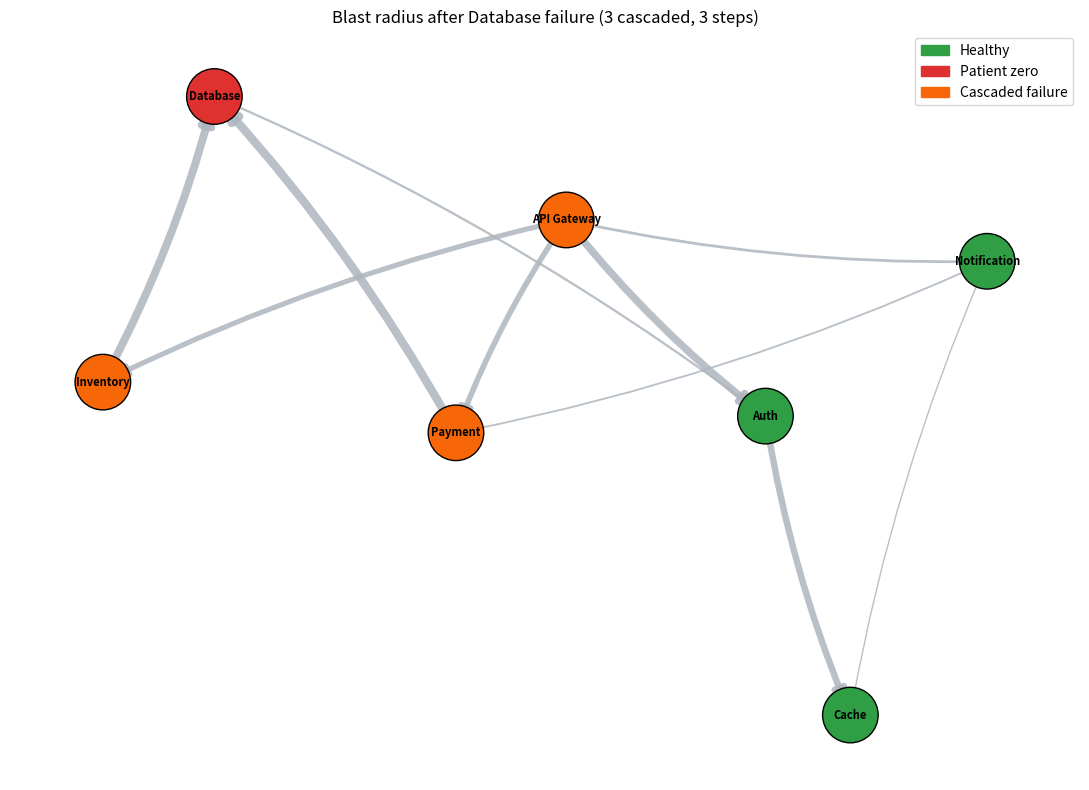

The script that saved this image:
"""
# Microservice Cascade Failure Simulator

## What it is

A graph-theory dependency analyzer tracking error propagation across directed
networks:

- **Nodes** - Microservices in the architecture.
- **Directed edges** - Dependency / call relationships (`A → B` means A depends
  on B). When B fails, A is exposed to timeouts, exhausted connection pools, or
  missing fallbacks.
- **Discrete-time cascade** - Starting from a parameterized patient-zero node,
  each step gives every healthy service that depends on a failed upstream a
  chance to fail with probability `failure_probability`, until no new failures
  occur (stable state).

## What it is used for

High-availability engineering, chaos engineering (like Netflix's Chaos Monkey),
and determining architectural single points of failure:

- **Blast-radius analysis** - See how far an outage spreads before mitigations
  exist.
- **Chaos experiments** - Rehearse killing a core dependency and inspect the
  resulting graph visually.
- **Architecture review** - Highlight hubs whose failure endangers many
  dependents.
"""

from __future__ import annotations

import random
from typing import Any, Dict, Hashable, Iterable, List, Mapping, Optional, Sequence, Tuple, Union

import matplotlib.pyplot as plt
import matplotlib.patches as mpatches
import networkx as nx

EdgeSpec = Union[
    Tuple[Hashable, Hashable],
    Tuple[Hashable, Hashable, Mapping[str, Any]],
]


def build_graph(
    nodes: Iterable[Hashable],
    edges: Sequence[EdgeSpec],
) -> nx.DiGraph:
    """
    Build a directed dependency graph.

    Edge form: ``(source, target)`` or ``(source, target, {"traffic": n, ...})``.
    Convention: ``source → target`` means *source depends on target*.
    """
    g = nx.DiGraph()
    g.add_nodes_from(nodes)
    for edge in edges:
        if len(edge) == 2:
            u, v = edge
            attrs: Dict[str, Any] = {"traffic": 1.0}
        elif len(edge) == 3:
            u, v, attrs = edge  # type: ignore[misc]
            attrs = dict(attrs)
            attrs.setdefault("traffic", 1.0)
        else:
            raise ValueError(f"Invalid edge spec: {edge!r}")
        g.add_edge(u, v, **attrs)
    return g


def simulate_cascade(
    graph: nx.DiGraph,
    patient_zero: Hashable,
    failure_probability: float,
    seed: Optional[int] = None,
) -> Dict[str, Any]:
    """
    Propagate failures from ``patient_zero`` until the system stabilizes.

    A healthy service that depends on (has an edge toward) any failed service
    fails in the current step with probability ``failure_probability``.
    """
    if patient_zero not in graph:
        raise ValueError(f"patient_zero {patient_zero!r} is not in the graph")
    if not 0.0 <= failure_probability <= 1.0:
        raise ValueError("failure_probability must be in [0, 1]")

    rng = random.Random(seed)
    failed = {patient_zero}
    status: Dict[Hashable, str] = {n: "healthy" for n in graph.nodes}
    status[patient_zero] = "patient_zero"
    history: List[List[Hashable]] = [[patient_zero]]
    steps = 0

    while True:
        steps += 1
        newly_failed: List[Hashable] = []
        for node in graph.nodes:
            if node in failed:
                continue
            # node → dep means node depends on dep; cascade from failed deps.
            depends_on_failed = any(dep in failed for dep in graph.successors(node))
            if depends_on_failed and rng.random() < failure_probability:
                newly_failed.append(node)

        if not newly_failed:
            break

        for node in newly_failed:
            failed.add(node)
            status[node] = "cascaded"
        history.append(newly_failed)

    return {
        "failed_nodes": failed,
        "status": status,
        "history": history,
        "steps": steps,
        "patient_zero": patient_zero,
        "failure_probability": failure_probability,
    }


def plot_blast_radius(
    graph: nx.DiGraph,
    status: Mapping[Hashable, str],
    output_path: str = "blast_radius.png",
    title: Optional[str] = None,
    layout_seed: int = 42,
) -> None:
    """Render the architecture with healthy / patient-zero / cascaded colors."""
    color_map = {
        "healthy": "#2f9e44",
        "patient_zero": "#e03131",
        "cascaded": "#f76707",
    }
    node_colors = [color_map.get(status.get(n, "healthy"), "#868e96") for n in graph.nodes]

    traffics = [float(graph.edges[e].get("traffic", 1.0)) for e in graph.edges]
    if traffics:
        t_min, t_max = min(traffics), max(traffics)
        if t_max == t_min:
            widths = [3.0] * len(traffics)
        else:
            widths = [1.0 + 5.0 * (t - t_min) / (t_max - t_min) for t in traffics]
    else:
        widths = []

    pos = nx.spring_layout(graph, seed=layout_seed, k=1.8)
    fig, ax = plt.subplots(figsize=(11, 8))

    nx.draw_networkx_edges(
        graph,
        pos,
        ax=ax,
        width=widths,
        edge_color="#adb5bd",
        arrows=True,
        arrowsize=18,
        connectionstyle="arc3,rad=0.06",
        alpha=0.85,
    )
    nx.draw_networkx_nodes(
        graph,
        pos,
        ax=ax,
        node_color=node_colors,
        node_size=1600,
        edgecolors="black",
        linewidths=1.0,
    )
    nx.draw_networkx_labels(graph, pos, ax=ax, font_size=8, font_weight="bold")

    legend_handles = [
        mpatches.Patch(color=color_map["healthy"], label="Healthy"),
        mpatches.Patch(color=color_map["patient_zero"], label="Patient zero"),
        mpatches.Patch(color=color_map["cascaded"], label="Cascaded failure"),
    ]
    ax.legend(handles=legend_handles, loc="best")
    ax.set_title(title or "Microservice cascade blast radius")
    ax.set_axis_off()
    fig.tight_layout()
    fig.savefig(output_path, dpi=150, bbox_inches="tight")
    print(f"Saved blast radius map to {output_path}")
    plt.show()


def print_cascade_log(result: Mapping[str, Any]) -> None:
    """Print discrete-time failure history to the console."""
    print("=" * 60)
    print("Cascade simulation log")
    print("=" * 60)
    print(f"Patient zero: {result['patient_zero']}")
    print(f"Failure probability: {result['failure_probability']}")
    for step, nodes in enumerate(result["history"]):
        label = "t=0 (initial)" if step == 0 else f"t={step}"
        print(f"{label}: failed → {', '.join(str(n) for n in nodes)}")
    healthy = [n for n, s in result["status"].items() if s == "healthy"]
    print("-" * 60)
    print(f"Steps until stable: {result['steps']}")
    print(f"Total failed: {len(result['failed_nodes'])}")
    print(f"Still healthy: {', '.join(str(n) for n in healthy) or '(none)'}")
    print("=" * 60)


def build_sample_architecture() -> nx.DiGraph:
    """Programmatic sample: API Gateway fronting Auth, Payment, Inventory, Notification."""
    nodes = [
        "API Gateway",
        "Auth",
        "Payment",
        "Inventory",
        "Notification",
        "Database",
        "Cache",
    ]
    edges: List[EdgeSpec] = [
        ("API Gateway", "Auth", {"traffic": 90}),
        ("API Gateway", "Payment", {"traffic": 70}),
        ("API Gateway", "Inventory", {"traffic": 65}),
        ("API Gateway", "Notification", {"traffic": 40}),
        ("Auth", "Cache", {"traffic": 80}),
        ("Auth", "Database", {"traffic": 35}),
        ("Payment", "Database", {"traffic": 100}),
        ("Inventory", "Database", {"traffic": 95}),
        ("Notification", "Cache", {"traffic": 25}),
        ("Payment", "Notification", {"traffic": 30}),
    ]
    return build_graph(nodes, edges)


if __name__ == "__main__":
    architecture = build_sample_architecture()
    patient_zero = "Database"
    failure_probability = 0.55

    result = simulate_cascade(
        graph=architecture,
        patient_zero=patient_zero,
        failure_probability=failure_probability,
        seed=42,
    )
    print_cascade_log(result)

    cascaded = sum(1 for s in result["status"].values() if s == "cascaded")
    plot_blast_radius(
        graph=architecture,
        status=result["status"],
        output_path="blast_radius.png",
        title=(
            f"Blast radius after {patient_zero} failure "
            f"({cascaded} cascaded, {result['steps']} steps)"
        ),
    )
